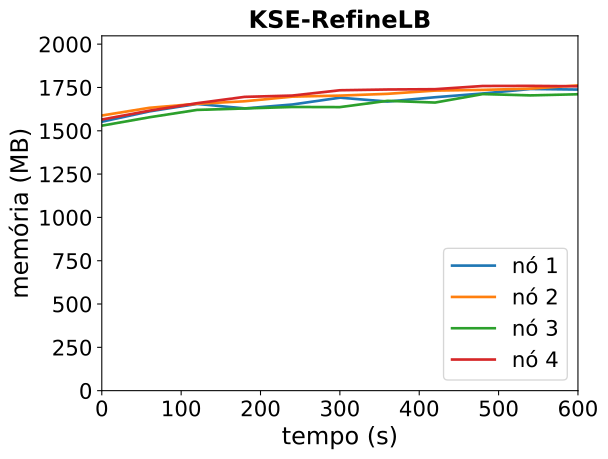

Data behind this chart, as committed beside it:
timestamp, ppgcc-m02_pod_amount, ppgcc-m02_memory, ppgcc-m02_cpu, ppgcc-m03_pod_amount, ppgcc-m03_memory, ppgcc-m03_cpu, ppgcc-m04_pod_amount, ppgcc-m04_memory, ppgcc-m04_cpu, ppgcc-m05_pod_amount, ppgcc-m05_memory, ppgcc-m05_cpu
0, 10, 1589680, 617725462, 10, 1626348, 747592715, 10, 1566176, 562672027, 10, 1602576, 710214920
60, 10, 1650664, 658387701, 10, 1671756, 661698485, 10, 1615808, 565146594, 10, 1654848, 688069501
120, 10, 1694752, 651248742, 10, 1695516, 669020650, 10, 1659368, 522547218, 10, 1699068, 720999064
180, 10, 1668220, 594014373, 10, 1710432, 687314542, 10, 1667948, 582214714, 10, 1736424, 685987472
240, 10, 1691188, 609669533, 10, 1737888, 700617155, 10, 1676660, 522607742, 10, 1744212, 719756552
300, 10, 1731580, 630382153, 10, 1743828, 714018194, 10, 1675868, 541415371, 10, 1775496, 709833286
360, 10, 1708744, 602814131, 10, 1754388, 694746045, 10, 1712960, 565614926, 10, 1779984, 713390792
420, 10, 1734220, 541046052, 10, 1773528, 683457635, 10, 1702796, 570283545, 10, 1781832, 748805679
480, 10, 1756396, 610987282, 10, 1777752, 665756538, 10, 1752824, 576486594, 10, 1800708, 715706858
540, 10, 1783060, 644824665, 10, 1785012, 668325042, 10, 1745168, 564823619, 10, 1801500, 710880020
600, 10, 1779628, 611733975, 10, 1804548, 708445868, 10, 1751900, 520876448, 10, 1798992, 695791367
